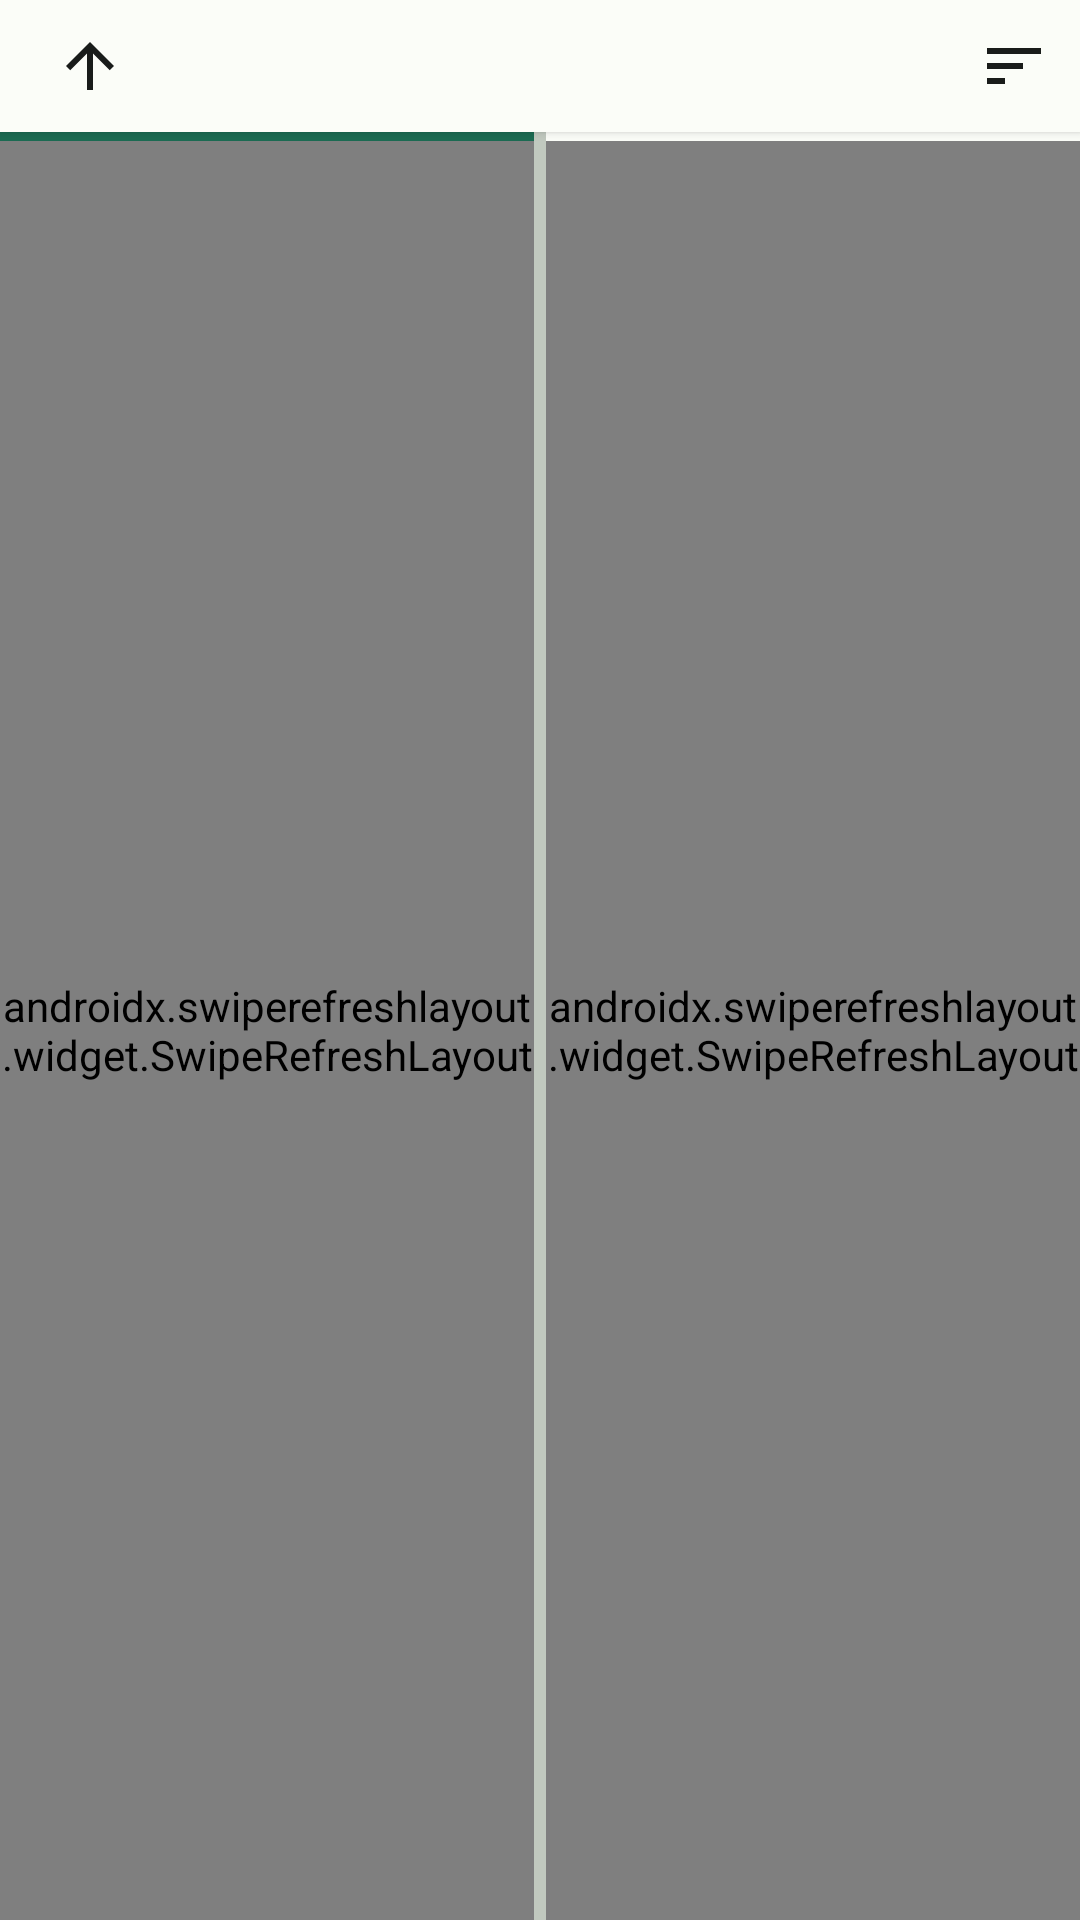

Here is an Android app screen rendered from its layout file. Give the layout XML and the strings, colors and styles it references.
<!-- AndroidManifest.xml: application theme Theme.APKManager -->
<!-- res/layout/fragment_file_manager.xml -->
<?xml version="1.0" encoding="utf-8"?>
<LinearLayout xmlns:android="http://schemas.android.com/apk/res/android"
    xmlns:app="http://schemas.android.com/apk/res-auto"
    xmlns:tools="http://schemas.android.com/tools"
    android:id="@+id/rootPanel"
    android:layout_width="match_parent"
    android:layout_height="match_parent"
    android:orientation="vertical"
    tools:context=".ui.main.MainActivity">

    
    <LinearLayout
        android:id="@+id/unifiedPathBar"
        android:layout_width="match_parent"
        android:layout_height="44dp"
        android:orientation="horizontal"
        android:gravity="center_vertical"
        android:background="@color/md_theme_surface"
        android:paddingStart="12dp"
        android:paddingEnd="4dp"
        android:elevation="2dp">

        <ImageButton
            android:id="@+id/btnUnifiedUp"
            android:layout_width="36dp"
            android:layout_height="36dp"
            android:src="@drawable/ic_arrow_up"
            android:background="?attr/selectableItemBackgroundBorderless"
            android:contentDescription="@string/up"
            android:padding="6dp"
            app:tint="@color/md_theme_on_surface" />

        <HorizontalScrollView
            android:layout_width="0dp"
            android:layout_height="wrap_content"
            android:layout_weight="1"
            android:scrollbars="none"
            android:layout_marginStart="4dp"
            android:layout_marginEnd="4dp"
            android:layout_gravity="center_vertical">

            <TextView
                android:id="@+id/tvUnifiedPath"
                android:layout_width="wrap_content"
                android:layout_height="wrap_content"
                android:maxLines="1"
                android:ellipsize="middle"
                android:textColor="@color/md_theme_on_surface"
                android:textSize="13sp"
                android:paddingVertical="2dp" />

        </HorizontalScrollView>

        <ImageButton
            android:id="@+id/btnPathCreateNew"
            android:layout_width="36dp"
            android:layout_height="36dp"
            android:src="@drawable/ic_add"
            android:background="?attr/selectableItemBackgroundBorderless"
            android:contentDescription="@string/path_bar_create_new"
            android:padding="6dp"
            app:tint="@color/md_theme_on_surface" />

        <ImageButton
            android:id="@+id/btnPathSort"
            android:layout_width="36dp"
            android:layout_height="36dp"
            android:src="@drawable/ic_sort"
            android:background="?attr/selectableItemBackgroundBorderless"
            android:contentDescription="@string/path_bar_sort"
            android:padding="6dp"
            app:tint="@color/md_theme_on_surface" />

    </LinearLayout>

    
    <LinearLayout
        android:id="@+id/dualPanelContainer"
        android:layout_width="match_parent"
        android:layout_height="0dp"
        android:layout_weight="1"
        android:orientation="horizontal">

        
        <LinearLayout
            android:id="@+id/leftPanel"
            android:layout_width="0dp"
            android:layout_height="match_parent"
            android:layout_weight="1"
            android:orientation="vertical"
            android:background="@color/md_theme_background">

            
            <View
                android:id="@+id/leftPanelIndicator"
                android:layout_width="match_parent"
                android:layout_height="3dp"
                android:background="@color/md_theme_primary"
                android:visibility="visible" />

            
            <androidx.swiperefreshlayout.widget.SwipeRefreshLayout
                android:id="@+id/swipeLeftRefresh"
                android:layout_width="match_parent"
                android:layout_height="0dp"
                android:layout_weight="1">

                <FrameLayout
                    android:layout_width="match_parent"
                    android:layout_height="match_parent">

                    <androidx.recyclerview.widget.RecyclerView
                        android:id="@+id/rvLeftFiles"
                        android:layout_width="match_parent"
                        android:layout_height="match_parent"
                        android:clipToPadding="false"
                        android:paddingVertical="@dimen/spacing_xs"
                        tools:listitem="@layout/item_file" />

                    <TextView
                        android:id="@+id/tvLeftEmpty"
                        android:layout_width="wrap_content"
                        android:layout_height="wrap_content"
                        android:layout_gravity="center"
                        android:text="@string/empty_folder"
                        android:textColor="@color/md_theme_on_surface_variant"
                        android:textSize="16sp"
                        android:visibility="gone" />

                </FrameLayout>

            </androidx.swiperefreshlayout.widget.SwipeRefreshLayout>

        </LinearLayout>

        
        <View
            android:id="@+id/panelDivider"
            android:layout_width="@dimen/dual_panel_divider_width"
            android:layout_height="match_parent"
            android:background="@color/md_theme_outline_variant" />

        
        <LinearLayout
            android:id="@+id/rightPanel"
            android:layout_width="0dp"
            android:layout_height="match_parent"
            android:layout_weight="1"
            android:orientation="vertical"
            android:background="@color/md_theme_background">

            
            <View
                android:id="@+id/rightPanelIndicator"
                android:layout_width="match_parent"
                android:layout_height="3dp"
                android:background="@color/md_theme_primary"
                android:visibility="invisible" />

            
            <androidx.swiperefreshlayout.widget.SwipeRefreshLayout
                android:id="@+id/swipeRightRefresh"
                android:layout_width="match_parent"
                android:layout_height="0dp"
                android:layout_weight="1">

                <FrameLayout
                    android:layout_width="match_parent"
                    android:layout_height="match_parent">

                    <androidx.recyclerview.widget.RecyclerView
                        android:id="@+id/rvRightFiles"
                        android:layout_width="match_parent"
                        android:layout_height="match_parent"
                        android:clipToPadding="false"
                        android:paddingVertical="@dimen/spacing_xs"
                        tools:listitem="@layout/item_file" />

                    <TextView
                        android:id="@+id/tvRightEmpty"
                        android:layout_width="wrap_content"
                        android:layout_height="wrap_content"
                        android:layout_gravity="center"
                        android:text="@string/empty_folder"
                        android:textColor="@color/md_theme_on_surface_variant"
                        android:textSize="16sp"
                        android:visibility="gone" />

                </FrameLayout>

            </androidx.swiperefreshlayout.widget.SwipeRefreshLayout>

        </LinearLayout>

    </LinearLayout>

</LinearLayout>
<!-- res/layout/item_file.xml (included above) -->
<?xml version="1.0" encoding="utf-8"?>
<androidx.constraintlayout.widget.ConstraintLayout xmlns:android="http://schemas.android.com/apk/res/android"
    xmlns:app="http://schemas.android.com/apk/res-auto"
    xmlns:tools="http://schemas.android.com/tools"
    android:id="@+id/root"
    android:layout_width="match_parent"
    android:layout_height="@dimen/file_item_height"
    android:background="@drawable/bg_file_item"
    android:clickable="true"
    android:focusable="true"
    android:paddingHorizontal="@dimen/file_item_padding">

    <ImageView
        android:id="@+id/ivFileIcon"
        android:layout_width="@dimen/file_icon_size"
        android:layout_height="@dimen/file_icon_size"
        android:layout_marginStart="@dimen/spacing_sm"
        android:contentDescription="@string/info_type"
        android:src="@drawable/ic_file"
        app:layout_constraintBottom_toBottomOf="parent"
        app:layout_constraintStart_toStartOf="parent"
        app:layout_constraintTop_toTopOf="parent"
        app:tint="@color/file_icon_color" />

    <TextView
        android:id="@+id/tvFileName"
        android:layout_width="0dp"
        android:layout_height="wrap_content"
        android:layout_marginStart="@dimen/spacing_md"
        android:layout_marginEnd="@dimen/spacing_sm"
        android:ellipsize="end"
        android:maxLines="1"
        android:singleLine="true"
        android:textColor="@color/md_theme_on_surface"
        android:textSize="15sp"
        app:layout_constraintBottom_toTopOf="@+id/tvFileDetails"
        app:layout_constraintEnd_toStartOf="@+id/cbSelected"
        app:layout_constraintStart_toEndOf="@+id/ivFileIcon"
        app:layout_constraintTop_toTopOf="parent"
        app:layout_constraintVertical_chainStyle="packed"
        tools:text="filename.txt" />

    <TextView
        android:id="@+id/tvFileDetails"
        android:layout_width="0dp"
        android:layout_height="wrap_content"
        android:layout_marginStart="@dimen/spacing_md"
        android:layout_marginEnd="@dimen/spacing_sm"
        android:ellipsize="end"
        android:maxLines="1"
        android:singleLine="true"
        android:textColor="@color/md_theme_on_surface_variant"
        android:textSize="12sp"
        app:layout_constraintBottom_toBottomOf="parent"
        app:layout_constraintEnd_toStartOf="@+id/cbSelected"
        app:layout_constraintStart_toEndOf="@+id/ivFileIcon"
        app:layout_constraintTop_toBottomOf="@+id/tvFileName"
        tools:text="1.2 MB  •  2024-01-15" />

    <CheckBox
        android:id="@+id/cbSelected"
        android:layout_width="wrap_content"
        android:layout_height="wrap_content"
        android:layout_marginEnd="@dimen/spacing_sm"
        android:buttonTint="@color/md_theme_primary"
        android:contentDescription="@string/selected"
        android:visibility="gone"
        app:layout_constraintBottom_toBottomOf="parent"
        app:layout_constraintEnd_toEndOf="parent"
        app:layout_constraintTop_toTopOf="parent" />

</androidx.constraintlayout.widget.ConstraintLayout>
<!-- resources referenced by this layout -->
<resources>
  <color name="file_icon_color">#78909C</color>
  <color name="md_theme_background">#FBFDF8</color>
  <color name="md_theme_on_surface">#191C1A</color>
  <color name="md_theme_on_surface_variant">#414942</color>
  <color name="md_theme_outline_variant">#C1C9BF</color>
  <color name="md_theme_primary">#1B6B52</color>
  <color name="md_theme_surface">#FBFDF8</color>
  <dimen name="dual_panel_divider_width">4dp</dimen>
  <dimen name="file_icon_size">40dp</dimen>
  <dimen name="file_item_height">64dp</dimen>
  <dimen name="file_item_padding">12dp</dimen>
  <dimen name="spacing_md">12dp</dimen>
  <dimen name="spacing_sm">8dp</dimen>
  <dimen name="spacing_xs">4dp</dimen>
  <!-- drawable ic_arrow_up (drawable) -->
  <?xml version="1.0" encoding="utf-8"?>
  <vector xmlns:android="http://schemas.android.com/apk/res/android"
      android:width="24dp"
      android:height="24dp"
      android:viewportWidth="24"
      android:viewportHeight="24"
      android:tint="?attr/colorOnSurface">
      <path
          android:fillColor="@android:color/white"
          android:pathData="M4,12l1.41,1.41L11,7.83V20h2V7.83l5.58,5.59L20,12l-8,-8 -8,8z" />
  </vector>
  <!-- drawable ic_file (drawable) -->
  <?xml version="1.0" encoding="utf-8"?>
  <vector xmlns:android="http://schemas.android.com/apk/res/android"
      android:width="24dp"
      android:height="24dp"
      android:viewportWidth="24"
      android:viewportHeight="24"
      android:tint="?attr/colorOnSurface">
      <path
          android:fillColor="@android:color/white"
          android:pathData="M14,2H6c-1.1,0 -2,0.9 -2,2v16c0,1.1 0.9,2 2,2h12c1.1,0 2,-0.9 2,-2V8l-6,-6zM6,20V4h7v5h5v11H6z" />
  </vector>
  <!-- drawable ic_sort (drawable) -->
  <?xml version="1.0" encoding="utf-8"?>
  <vector xmlns:android="http://schemas.android.com/apk/res/android"
      android:width="24dp"
      android:height="24dp"
      android:viewportWidth="24"
      android:viewportHeight="24"
      android:tint="?attr/colorOnSurface">
      <path
          android:fillColor="@android:color/white"
          android:pathData="M3,18h6v-2H3v2zM3,6v2h18V6H3zM3,13h12v-2H3v2z" />
  </vector>
  <string name="empty_folder">Empty folder</string>
  <string name="info_type">Type</string>
  <string name="path_bar_create_new">Create New</string>
  <string name="path_bar_sort">Sort</string>
  <string name="selected">%1$d selected</string>
  <string name="up">Up</string>
  <color name="selection_background">#1B6B5220</color>
  <color name="md_theme_on_primary">#FFFFFF</color>
  <color name="md_theme_primary_container">#A4F5D6</color>
  <color name="md_theme_on_primary_container">#002117</color>
  <color name="md_theme_secondary">#4C6358</color>
  <color name="md_theme_on_secondary">#FFFFFF</color>
  <color name="md_theme_secondary_container">#CEE9D9</color>
  <color name="md_theme_on_secondary_container">#082017</color>
  <color name="md_theme_tertiary">#3E6373</color>
  <color name="md_theme_on_tertiary">#FFFFFF</color>
  <color name="md_theme_tertiary_container">#C1E8FB</color>
  <color name="md_theme_on_tertiary_container">#001F29</color>
  <color name="md_theme_error">#BA1A1A</color>
  <color name="md_theme_on_error">#FFFFFF</color>
  <color name="md_theme_error_container">#FFDAD6</color>
  <color name="md_theme_on_error_container">#410002</color>
  <color name="md_theme_on_background">#191C1A</color>
  <color name="md_theme_surface_variant">#DDE5DB</color>
  <color name="md_theme_outline">#717971</color>
</resources>
